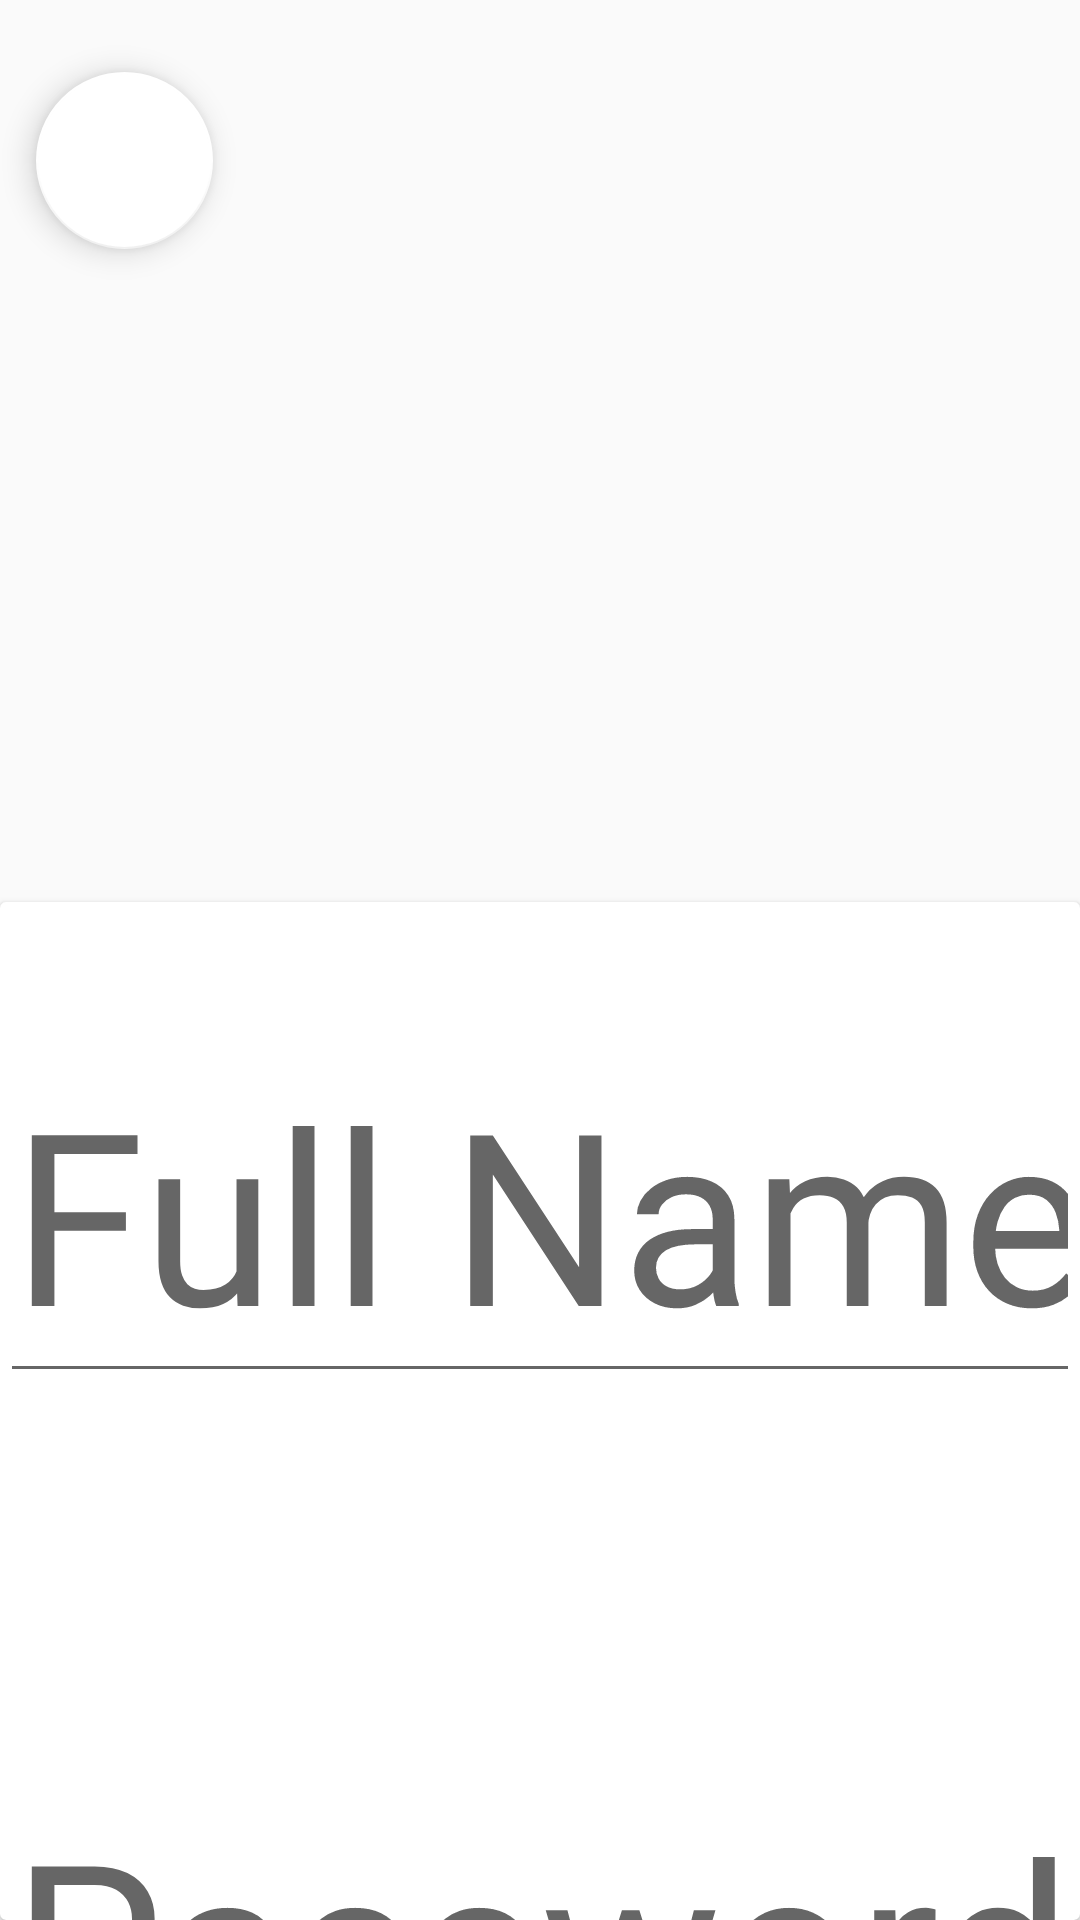

Here is an Android app screen rendered from its layout file. Give the layout XML and the strings, colors and styles it references.
<!-- AndroidManifest.xml: application theme Theme.Neuropsych -->
<!-- res/layout/activity_user_login.xml -->
<?xml version="1.0" encoding="utf-8"?>
<androidx.constraintlayout.widget.ConstraintLayout xmlns:android="http://schemas.android.com/apk/res/android"
    xmlns:app="http://schemas.android.com/apk/res-auto"
    xmlns:tools="http://schemas.android.com/tools"
    android:layout_width="match_parent"
    android:layout_height="match_parent"
    android:background="@drawable/bg"
    android:rotation="360"
    android:rotationX="360"
    android:rotationY="360"
    tools:context="com.datagrandeur.neuropsych.UserLogin">

    <androidx.constraintlayout.widget.Guideline
        android:id="@+id/guideline"
        android:layout_width="wrap_content"
        android:layout_height="wrap_content"
        android:orientation="horizontal"
        app:layout_constraintGuide_percent="0.47" />

    <com.google.android.material.floatingactionbutton.FloatingActionButton
        android:id="@+id/floatingActionButton"
        android:layout_width="59dp"
        android:layout_height="77dp"
        android:layout_marginStart="12dp"
        android:layout_marginTop="24dp"
        android:clickable="true"
        android:scrollbarSize="40dp"
        app:backgroundTint="@color/white"
        app:layout_constraintStart_toStartOf="parent"
        app:layout_constraintTop_toTopOf="parent"
        app:maxImageSize="40dp"
        app:srcCompat="@drawable/baseline_arrow_back_ios_24"
        app:tint="@color/app_theme" />

    <androidx.cardview.widget.CardView
        android:id="@+id/cardView"
        android:layout_width="match_parent"
        android:layout_height="0dp"
        android:background="@color/app_theme"
        app:layout_constraintBottom_toBottomOf="parent"
        app:layout_constraintEnd_toEndOf="parent"
        app:layout_constraintStart_toStartOf="parent"
        app:layout_constraintTop_toTopOf="@+id/guideline"
        app:layout_constraintVertical_bias="0.0">

        <androidx.constraintlayout.widget.ConstraintLayout
            android:layout_width="match_parent"
            android:layout_height="765dp">

            <TextView
                android:id="@+id/textView7"
                android:layout_width="wrap_content"
                android:layout_height="wrap_content"
                android:layout_marginTop="84dp"
                android:layout_marginEnd="224dp"
                android:text="Forgot Password?"
                android:textColor="@color/app_theme"
                android:textSize="50dp"
                app:layout_constraintEnd_toEndOf="parent"
                app:layout_constraintTop_toBottomOf="@+id/editTextText3" />

            <EditText
                android:id="@+id/editTextText3"
                android:layout_width="wrap_content"
                android:layout_height="wrap_content"
                android:layout_marginTop="120dp"
                android:ems="10"
                android:hint="Password"
                android:inputType="text"
                android:textSize="80dp"
                app:layout_constraintEnd_toEndOf="parent"
                app:layout_constraintStart_toStartOf="parent"
                app:layout_constraintTop_toBottomOf="@+id/editTextText2" />

            <EditText
                android:id="@+id/editTextText2"
                android:layout_width="wrap_content"
                android:layout_height="wrap_content"
                android:layout_marginTop="40dp"


                android:ems="10"
                android:hint="Full Name"
                android:inputType="text"
                android:textSize="80dp"
                app:layout_constraintEnd_toEndOf="parent"
                app:layout_constraintStart_toStartOf="parent"
                app:layout_constraintTop_toTopOf="parent" />

            <Button
                android:id="@+id/button5"
                style="@style/AppTheme"
                android:layout_width="500dp"
                android:layout_height="120dp"
                android:backgroundTint="@color/app_theme"
                android:text="LOGIN"
                android:textSize="40sp"
                app:cornerRadius="32dp"
                app:layout_constraintBottom_toBottomOf="parent"
                app:layout_constraintEnd_toEndOf="parent"
                app:layout_constraintStart_toStartOf="parent"
                app:layout_constraintTop_toBottomOf="@+id/editTextText3" />
        </androidx.constraintlayout.widget.ConstraintLayout>

    </androidx.cardview.widget.CardView>

</androidx.constraintlayout.widget.ConstraintLayout>
<!-- resources referenced by this layout -->
<resources>
  <color name="app_theme">#009dff</color>
  <color name="white">#FFFFFFFF</color>
  <style name="AppTheme" parent="Theme.MaterialComponents.Light.NoActionBar">
          <item name="android:windowFullscreen">true</item>
          
          <item name="colorPrimary">@color/colorPrimary</item>
          <item name="colorPrimaryDark">@color/colorPrimaryDark</item>
          <item name="colorAccent">@color/colorAccent</item>
          <item name="android:fontFamily" />
      </style>
  <style name="Theme.Neuropsych" parent="Theme.AppCompat.Light.NoActionBar">
  
          
          <item name="colorPrimary">@color/purple_500</item>
          <item name="colorPrimaryVariant">@color/purple_700</item>
          <item name="colorOnPrimary">@color/white</item>
          
          <item name="colorSecondary">@color/teal_200</item>
          <item name="colorSecondaryVariant">@color/teal_700</item>
          <item name="colorOnSecondary">@color/black</item>
          
          <item name="android:statusBarColor">?attr/colorPrimaryVariant</item>
          
          <item name="android:windowFullscreen">true</item>
      </style>
  <color name="colorPrimary">#008535</color>
  <color name="colorPrimaryDark">#1be9cc</color>
  <color name="colorAccent">#D81B60</color>
  <color name="purple_500">#FF6200EE</color>
  <color name="purple_700">#FF3700B3</color>
  <color name="teal_200">#FF03DAC5</color>
  <color name="teal_700">#FF018786</color>
  <color name="black">#FF000000</color>
</resources>
